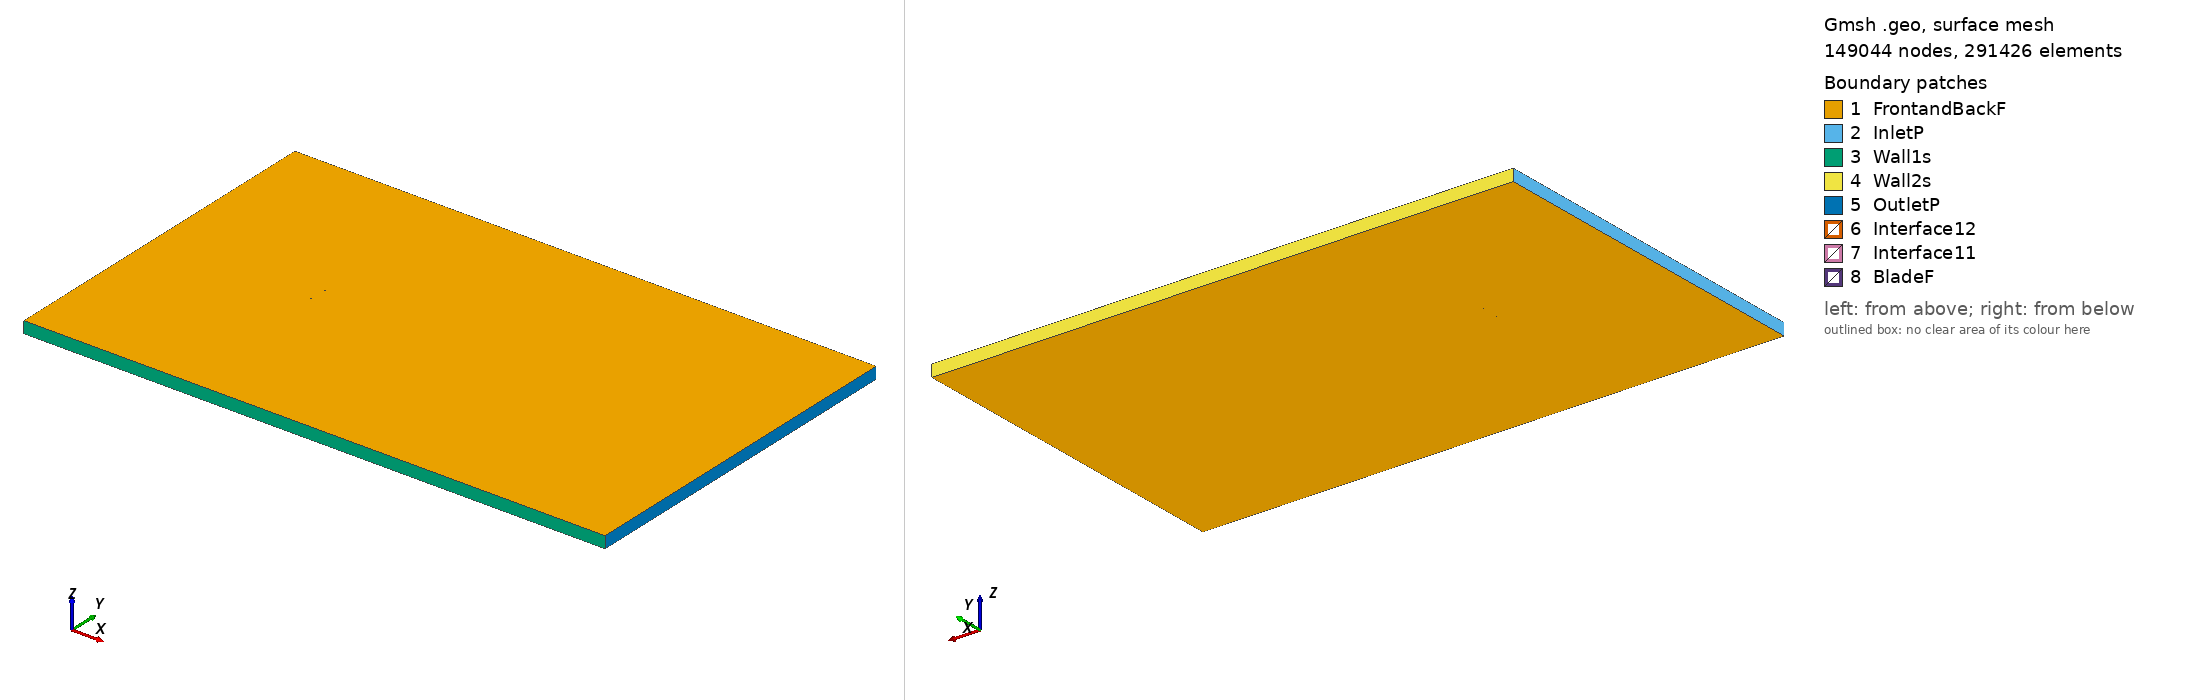

Gmsh geometry script, surface-meshed: 149044 nodes, 291426 surface elements. Boundary patches (legend numbers): 1 FrontandBackF, 2 InletP, 3 Wall1s, 4 Wall2s, 5 OutletP, 6 Interface12, 7 Interface11, 8 BladeF. Left view from above one corner, right view from below the opposite corner. Legend entries are the model's physical surfaces. The drawing asked Gmsh for element sizes between 1% and 20% of the model's largest extent; the script's own settings can give other sizes.

=== goe681_tsr_-3.9026_aoa_-3.941.geo (drawn) ===
SetFactory("OpenCASCADE");

Point(1) = {0.074735, 0.738350, 0, 1.0};
Point(2) = {0.070983, 0.739105, 0, 1.0};
Point(3) = {0.063015, 0.740692, 0, 1.0};
Point(4) = {0.047117, 0.743560, 0, 1.0};
Point(5) = {0.031249, 0.746199, 0, 1.0};
Point(6) = {0.015453, 0.748305, 0, 1.0};
Point(7) = {-0.000244, 0.749648, 0, 1.0};
Point(8) = {-0.015810, 0.750000, 0, 1.0};
Point(9) = {-0.031225, 0.749207, 0, 1.0};
Point(10) = {-0.046469, 0.747117, 0, 1.0};
Point(11) = {-0.053965, 0.745120, 0, 1.0};
Point(12) = {-0.061299, 0.741901, 0, 1.0};
Point(13) = {-0.064892, 0.739721, 0, 1.0};
Point(14) = {-0.068423, 0.737082, 0, 1.0};
Point(15) = {-0.071844, 0.733603, 0, 1.0};
Point(16) = {-0.073509, 0.731521, 0, 1.0};
Point(17) = {-0.074823, 0.726770, 0, 1.0};
Point(18) = {-0.072393, 0.723056, 0, 1.0};
Point(19) = {-0.070344, 0.722239, 0, 1.0};
Point(20) = {-0.066339, 0.721294, 0, 1.0};
Point(21) = {-0.062406, 0.720882, 0, 1.0};
Point(22) = {-0.058502, 0.720698, 0, 1.0};
Point(23) = {-0.050764, 0.720867, 0, 1.0};
Point(24) = {-0.043107, 0.721643, 0, 1.0};
Point(25) = {-0.027834, 0.723503, 0, 1.0};
Point(26) = {-0.012570, 0.725440, 0, 1.0};
Point(27) = {0.002685, 0.727454, 0, 1.0};
Point(28) = {0.017948, 0.729391, 0, 1.0};
Point(29) = {0.033212, 0.731326, 0, 1.0};
Point(30) = {0.048466, 0.733340, 0, 1.0};
Point(31) = {0.063719, 0.735352, 0, 1.0};
Point(32) = {0.071345, 0.736360, 0, 1.0};
Point(33) = {0.074840, 0.736821, 0, 1.0};
Point(34) = {-0.074735, -0.738350, 0, 1.0};
Point(35) = {-0.070983, -0.739105, 0, 1.0};
Point(36) = {-0.063015, -0.740692, 0, 1.0};
Point(37) = {-0.047117, -0.743560, 0, 1.0};
Point(38) = {-0.031249, -0.746199, 0, 1.0};
Point(39) = {-0.015453, -0.748305, 0, 1.0};
Point(40) = {0.000244, -0.749648, 0, 1.0};
Point(41) = {0.015810, -0.750000, 0, 1.0};
Point(42) = {0.031225, -0.749207, 0, 1.0};
Point(43) = {0.046469, -0.747117, 0, 1.0};
Point(44) = {0.053965, -0.745120, 0, 1.0};
Point(45) = {0.061299, -0.741901, 0, 1.0};
Point(46) = {0.064892, -0.739721, 0, 1.0};
Point(47) = {0.068423, -0.737082, 0, 1.0};
Point(48) = {0.071844, -0.733603, 0, 1.0};
Point(49) = {0.073509, -0.731521, 0, 1.0};
Point(50) = {0.074823, -0.726770, 0, 1.0};
Point(51) = {0.072393, -0.723056, 0, 1.0};
Point(52) = {0.070344, -0.722239, 0, 1.0};
Point(53) = {0.066339, -0.721294, 0, 1.0};
Point(54) = {0.062406, -0.720882, 0, 1.0};
Point(55) = {0.058502, -0.720698, 0, 1.0};
Point(56) = {0.050764, -0.720867, 0, 1.0};
Point(57) = {0.043107, -0.721643, 0, 1.0};
Point(58) = {0.027834, -0.723503, 0, 1.0};
Point(59) = {0.012570, -0.725440, 0, 1.0};
Point(60) = {-0.002685, -0.727454, 0, 1.0};
Point(61) = {-0.017948, -0.729391, 0, 1.0};
Point(62) = {-0.033212, -0.731326, 0, 1.0};
Point(63) = {-0.048466, -0.733340, 0, 1.0};
Point(64) = {-0.063719, -0.735352, 0, 1.0};
Point(65) = {-0.071345, -0.736360, 0, 1.0};
Point(66) = {-0.074840, -0.736821, 0, 1.0};

// Lines: first blade (splines 1-4)
Spline(1) = {1:33};
Spline(2) = {33,1};

// Lines: second blade (splines 5-8)
Spline(3) = {34:66};
Spline(4) = {66,34};

// Outer domain (points 20001-4 and lines)
Point(67) = {-13.50000000, -15.00000000, 0, 1.0};
Point(68) = {-13.50000000, 15.00000000, 0, 1.0};
Point(69) = {36.00000000, 15.00000000, 0, 1.0};
Point(70) = {36.00000000, -15.00000000, 0, 1.0};
Line(11) = {67, 68};
Line(12) = {68, 69};
Line(13) = {69, 70};
Line(14) = {67, 70};

// Interface (between moving and stationary domain) (circles)
Circle(9) = {0, 0, 0, 0.80000000, 0, 2*Pi};
Circle(10) = {0, 0, 0, 0.80000000, 0, 2*Pi};

// Loops collect Lines/Splines/etc (blade1, blade2, domain, first circle)
Line Loop(1) = {1:2};
Line Loop(2) = {3:4};
Line Loop(3) = {11,12,13,-14};
Line Loop(4) = {9};

// BooleanDifference cuts out the circle/interface from the domain
Plane Surface(1) = {3};
Plane Surface(2) = {4};
BooleanDifference{ Surface{1}; Delete;}{ Surface{2}; Delete;}

// This one cuts out the blades from the inner circle/interface
Line Loop(6) = {10};
Plane Surface(5) = {6};
Plane Surface(6) = {1};
Plane Surface(7) = {2};
BooleanDifference{ Surface{5}; Delete;}{ Surface{6,7}; Delete;}

// extrude to 3rd dimension
Extrude {0, 0, 1} {Surface{1}; Surface{5}; Layers{1}; Recombine;}

// Physical Surfaces are the named boundaries (patches)
Physical Surface("Interface11") = {12};
Physical Surface("Interface12") = {10};

// sides of domain
Physical Surface("InletP") = {6};
Physical Surface("OutletP") = {9};

// top and bottom of domain
Physical Surface("Wall1s") = {7};
Physical Surface("Wall2s") = {8};

// Check FrontandBackF by ensuring there is nothing in the 3rd dimension
Physical Surface("FrontandBackF") = {1,11,5,17};
Physical Surface("BladeF") = {13:16};
Physical Volume("Turbine") = {2};
Physical Volume("Farfield") = {1};

// settings for airfoil boundary layer
Field[1] = BoundaryLayer;
Field[1].EdgesList = {1:4};
Field[1].hwall_n = 1e-3;
Field[1].thickness = 1.5e-2;
Field[1].ratio = 1.05;
Field[1].Quads = 1;
BoundaryLayer Field = 1;

// control points for mesh (blade and interface)
// floor((arc length / 1.5mm)/ 2) -> Transfinite Line
Transfinite Line {1,3} = 104 Using Progression 1;
Transfinite Line {2,4} = 2 Using Progression 1;
Transfinite Line {9, 15} = 800 Using Progression 1;

// For more information on gmsh syntax, visit http://gmsh.info/doc/texinfo/gmsh.html
